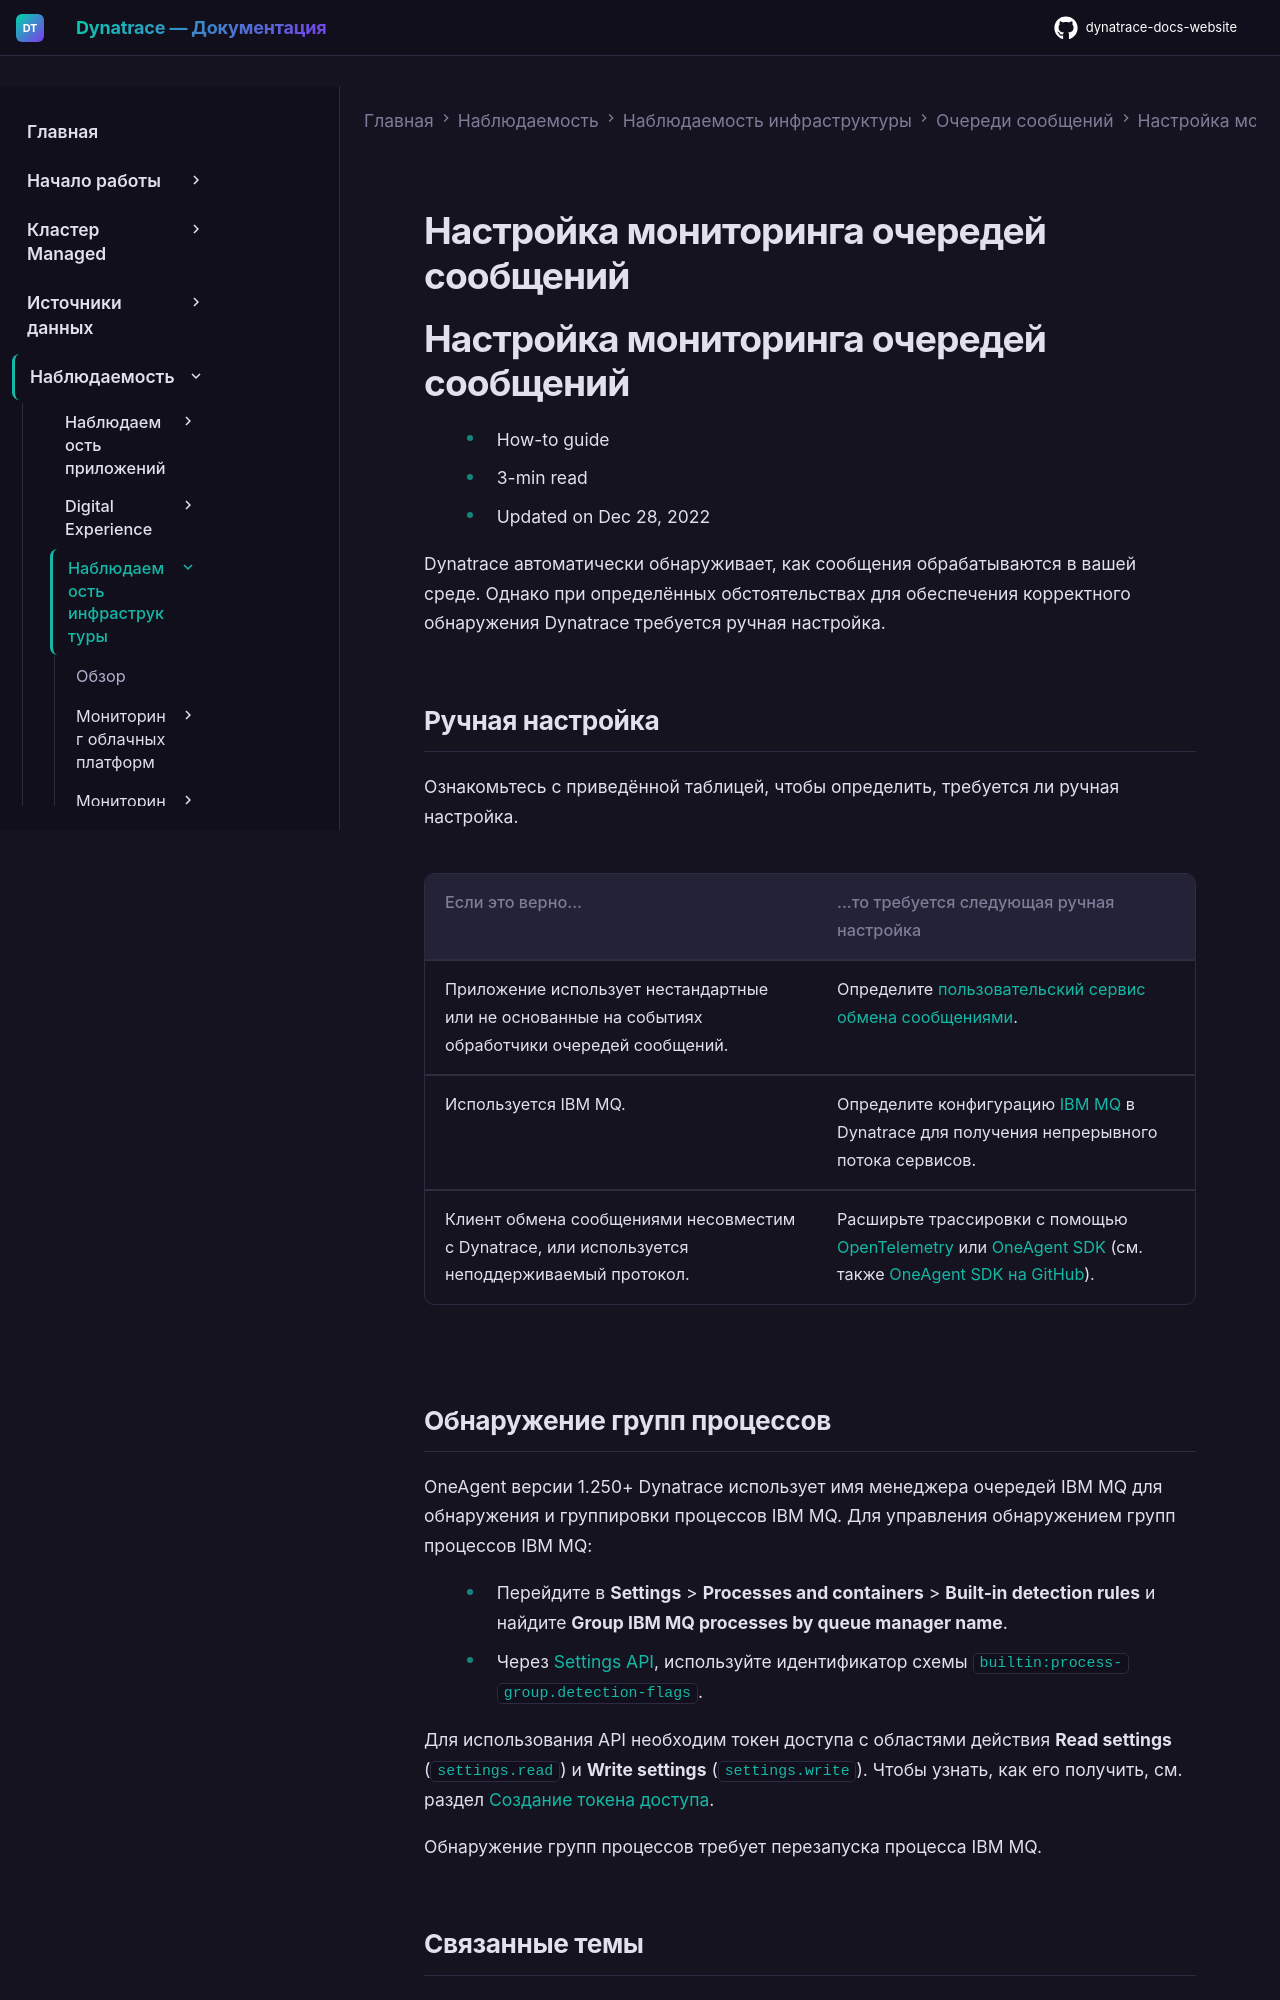

repository: Yerkebulan-Ardabayev/dynatrace-docs-website · page: managed-ru/observe/infrastructure-observability/queues/configuration/index.html · generator: mkdocs

---
title: Настройка мониторинга очередей сообщений
source: https://docs.dynatrace.com/managed/observe/infrastructure-observability/queues/configuration
scraped: 2026-05-12T11:38:01.028253
---

# Настройка мониторинга очередей сообщений

# Настройка мониторинга очередей сообщений

* How-to guide
* 3-min read
* Updated on Dec 28, 2022

Dynatrace автоматически обнаруживает, как сообщения обрабатываются в вашей среде. Однако при определённых обстоятельствах для обеспечения корректного обнаружения Dynatrace требуется ручная настройка.

## Ручная настройка

Ознакомьтесь с приведённой таблицей, чтобы определить, требуется ли ручная настройка.

| Если это верно... | ...то требуется следующая ручная настройка |
| --- | --- |
| Приложение использует нестандартные или не основанные на событиях обработчики очередей сообщений. | Определите [пользовательский сервис обмена сообщениями](/managed/observe/application-observability/services/service-detection/service-detection-v1/service-types/define-messaging-services "Настройте пользовательские сервисы обмена сообщениями для трассировки очередей сообщений."). |
| Используется IBM MQ. | Определите конфигурацию [IBM MQ](/managed/observe/infrastructure-observability/queues/configuration/ibm-mq-tracing "Настройте Dynatrace для трассировки IBM MQ.") в Dynatrace для получения непрерывного потока сервисов. |
| Клиент обмена сообщениями несовместим с Dynatrace, или используется неподдерживаемый протокол. | Расширьте трассировки с помощью [OpenTelemetry](/managed/ingest-from/dynatrace-oneagent/oneagent-and-opentelemetry/oneagent-otel "Узнайте, как отправлять данные OpenTelemetry в Dynatrace OneAgent.") или [OneAgent SDK](/managed/ingest-from/extend-dynatrace/extend-tracing/oneagent-sdk "Dynatrace OneAgent SDK позволяет вручную инструментировать приложение для расширения сквозной видимости фреймворков и технологий, для которых ещё нет кодового модуля.") (см. также [OneAgent SDK на GitHub](https://github.com/Dynatrace/OneAgent-SDK#trace-messaging)). |

## Обнаружение групп процессов

OneAgent версии 1.250+ Dynatrace использует имя менеджера очередей IBM MQ для обнаружения и группировки процессов IBM MQ. Для управления обнаружением групп процессов IBM MQ:

* Перейдите в **Settings** > **Processes and containers** > **Built-in detection rules** и найдите **Group IBM MQ processes by queue manager name**.
* Через [Settings API](/managed/dynatrace-api/environment-api/settings "Узнайте, что предлагает Dynatrace Settings API."), используйте идентификатор схемы `builtin:process-group.detection-flags`.

  Для использования API необходим токен доступа с областями действия **Read settings** (`settings.read`) и **Write settings** (`settings.write`). Чтобы узнать, как его получить, см. раздел [Создание токена доступа](/managed/dynatrace-api/basics/dynatrace-api-authentication#create-token "Узнайте, как пройти аутентификацию для использования Dynatrace API.").

Обнаружение групп процессов требует перезапуска процесса IBM MQ.
